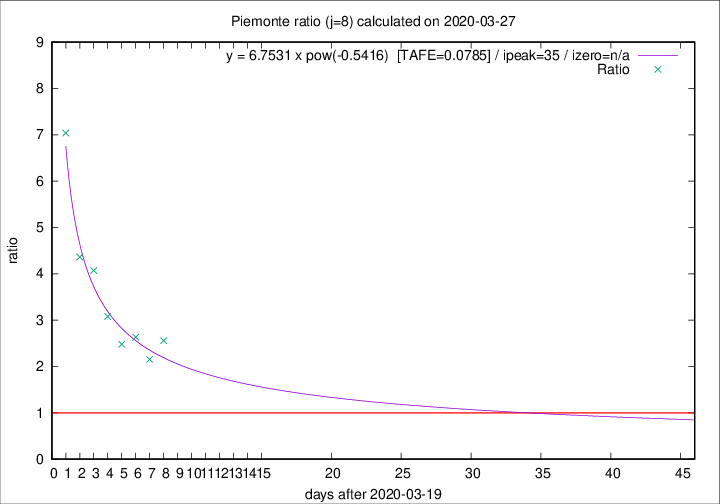

The data file committed next to this chart (first rows):
2020-03-27, 120, 569, 394, 154, 2.5584
2020-03-26, 0, 449, 295, 137, 2.153
2020-03-25, 75, 449, 316, 120, 2.633
2020-03-24, 59, 374, 263, 106, 2.481
2020-03-23, 32, 315, 234, 76, 3.079
2020-03-22, 45, 283, 224, 55, 4.073
2020-03-21, 29, 238, 192, 44, 4.364
2020-03-20, 34, 209, 183, 26, 7.038
